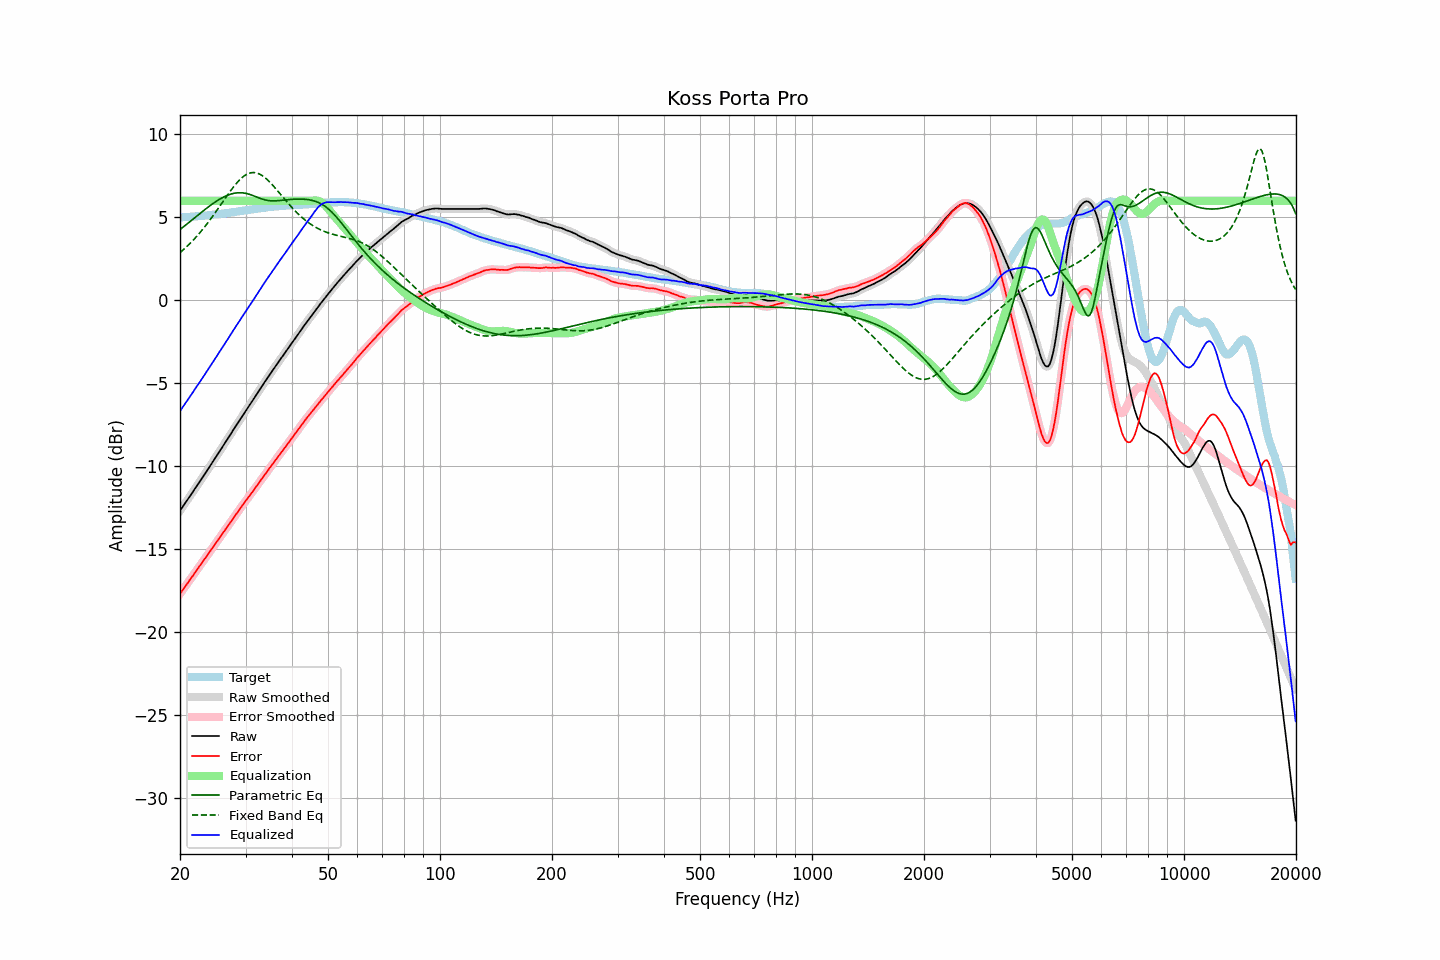

Data behind this chart, as committed beside it:
frequency, raw, error, smoothed, error_smoothed, equalization, parametric_eq, fixed_band_eq, equalized_raw, equalized_smoothed, target
20.00, -12.67, -17.68, -12.67, -17.67, 6.00, 4.27, 2.88, -6.67, -6.67, 5.01
20.20, -12.53, -17.54, -12.53, -17.54, 6.00, 4.34, 2.96, -6.53, -6.53, 5.01
20.40, -12.39, -17.41, -12.39, -17.41, 6.00, 4.42, 3.05, -6.39, -6.39, 5.02
20.61, -12.25, -17.28, -12.25, -17.27, 6.00, 4.50, 3.13, -6.25, -6.25, 5.03
20.81, -12.11, -17.14, -12.11, -17.14, 6.00, 4.58, 3.22, -6.11, -6.11, 5.03
21.02, -11.97, -17.01, -11.97, -17.00, 6.00, 4.65, 3.32, -5.97, -5.97, 5.04
21.23, -11.82, -16.86, -11.82, -16.86, 6.00, 4.73, 3.41, -5.82, -5.82, 5.04
21.44, -11.68, -16.72, -11.68, -16.73, 6.00, 4.81, 3.51, -5.68, -5.68, 5.05
21.66, -11.54, -16.60, -11.54, -16.59, 6.00, 4.89, 3.61, -5.54, -5.54, 5.06
21.87, -11.39, -16.44, -11.39, -16.45, 6.00, 4.97, 3.71, -5.39, -5.39, 5.06
22.09, -11.25, -16.31, -11.25, -16.31, 6.00, 5.05, 3.82, -5.25, -5.25, 5.07
22.31, -11.11, -16.18, -11.10, -16.18, 6.00, 5.13, 3.92, -5.11, -5.10, 5.07
22.54, -10.96, -16.04, -10.96, -16.04, 6.00, 5.21, 4.04, -4.96, -4.96, 5.07
22.76, -10.82, -15.90, -10.82, -15.91, 6.00, 5.28, 4.15, -4.82, -4.82, 5.08
22.99, -10.68, -15.77, -10.68, -15.77, 6.00, 5.36, 4.27, -4.68, -4.68, 5.09
23.22, -10.53, -15.63, -10.53, -15.63, 6.00, 5.44, 4.39, -4.53, -4.53, 5.10
23.45, -10.38, -15.49, -10.38, -15.50, 6.00, 5.51, 4.51, -4.38, -4.38, 5.11
23.69, -10.23, -15.36, -10.23, -15.36, 6.00, 5.59, 4.64, -4.23, -4.23, 5.12
23.92, -10.09, -15.22, -10.09, -15.22, 6.00, 5.66, 4.76, -4.09, -4.09, 5.13
24.16, -9.94, -15.08, -9.94, -15.08, 6.00, 5.73, 4.89, -3.94, -3.94, 5.14
24.40, -9.79, -14.94, -9.79, -14.94, 6.00, 5.80, 5.03, -3.79, -3.79, 5.15
24.65, -9.64, -14.81, -9.64, -14.81, 6.00, 5.87, 5.16, -3.64, -3.64, 5.17
24.89, -9.49, -14.67, -9.49, -14.67, 6.00, 5.94, 5.30, -3.49, -3.49, 5.18
25.14, -9.34, -14.53, -9.34, -14.53, 6.00, 6.00, 5.43, -3.34, -3.34, 5.19
25.39, -9.19, -14.39, -9.19, -14.39, 6.00, 6.06, 5.57, -3.19, -3.19, 5.20
25.65, -9.04, -14.25, -9.04, -14.25, 6.00, 6.12, 5.71, -3.04, -3.04, 5.21
25.91, -8.89, -14.12, -8.89, -14.12, 6.00, 6.17, 5.85, -2.89, -2.89, 5.23
26.16, -8.74, -13.98, -8.74, -13.98, 6.00, 6.22, 5.99, -2.74, -2.74, 5.24
26.43, -8.59, -13.84, -8.59, -13.84, 6.00, 6.27, 6.13, -2.59, -2.59, 5.25
26.69, -8.44, -13.70, -8.44, -13.70, 6.00, 6.31, 6.27, -2.44, -2.44, 5.26
26.96, -8.29, -13.57, -8.29, -13.57, 6.00, 6.35, 6.41, -2.29, -2.29, 5.28
27.23, -8.14, -13.43, -8.14, -13.43, 6.00, 6.39, 6.55, -2.14, -2.14, 5.29
27.50, -7.99, -13.30, -7.99, -13.29, 6.00, 6.42, 6.68, -1.99, -1.99, 5.30
27.77, -7.83, -13.14, -7.83, -13.15, 6.00, 6.44, 6.80, -1.83, -1.83, 5.31
28.05, -7.68, -13.01, -7.68, -13.01, 6.00, 6.46, 6.93, -1.68, -1.68, 5.33
28.33, -7.53, -12.87, -7.53, -12.87, 6.00, 6.48, 7.04, -1.53, -1.53, 5.34
28.62, -7.38, -12.74, -7.38, -12.74, 6.00, 6.49, 7.15, -1.38, -1.38, 5.36
28.90, -7.23, -12.60, -7.23, -12.60, 6.00, 6.49, 7.26, -1.23, -1.23, 5.37
29.19, -7.08, -12.47, -7.08, -12.47, 6.00, 6.49, 7.35, -1.08, -1.08, 5.39
29.48, -6.93, -12.33, -6.93, -12.33, 6.00, 6.48, 7.43, -0.93, -0.93, 5.40
29.78, -6.78, -12.20, -6.78, -12.20, 6.00, 6.47, 7.51, -0.78, -0.78, 5.42
30.08, -6.63, -12.06, -6.63, -12.06, 6.00, 6.45, 7.57, -0.63, -0.63, 5.43
30.38, -6.49, -11.94, -6.49, -11.94, 6.00, 6.43, 7.62, -0.49, -0.49, 5.45
30.68, -6.35, -11.80, -6.35, -11.81, 6.00, 6.40, 7.66, -0.35, -0.35, 5.45
30.99, -6.21, -11.68, -6.21, -11.68, 6.00, 6.37, 7.69, -0.21, -0.21, 5.47
31.30, -6.06, -11.54, -6.06, -11.55, 6.00, 6.33, 7.70, -0.06, -0.06, 5.48
31.61, -5.91, -11.41, -5.91, -11.41, 6.00, 6.30, 7.70, 0.09, 0.09, 5.50
31.93, -5.76, -11.27, -5.76, -11.28, 6.00, 6.26, 7.69, 0.24, 0.24, 5.51
32.24, -5.62, -11.15, -5.62, -11.14, 6.00, 6.22, 7.67, 0.38, 0.38, 5.53
32.57, -5.47, -11.01, -5.47, -11.01, 6.00, 6.18, 7.63, 0.53, 0.53, 5.54
32.89, -5.32, -10.87, -5.32, -10.87, 6.00, 6.15, 7.59, 0.68, 0.68, 5.56
33.22, -5.17, -10.73, -5.17, -10.74, 6.00, 6.11, 7.53, 0.83, 0.83, 5.56
33.55, -5.02, -10.60, -5.02, -10.60, 6.00, 6.08, 7.46, 0.98, 0.98, 5.58
33.89, -4.88, -10.47, -4.88, -10.47, 6.00, 6.06, 7.39, 1.12, 1.12, 5.59
34.23, -4.73, -10.34, -4.73, -10.34, 6.00, 6.03, 7.30, 1.27, 1.27, 5.61
34.57, -4.59, -10.21, -4.59, -10.21, 6.00, 6.02, 7.21, 1.41, 1.41, 5.62
34.92, -4.44, -10.07, -4.44, -10.07, 6.00, 6.01, 7.12, 1.56, 1.56, 5.63
35.27, -4.30, -9.94, -4.30, -9.94, 6.00, 6.00, 7.01, 1.70, 1.70, 5.64
35.62, -4.16, -9.81, -4.16, -9.81, 6.00, 6.00, 6.91, 1.84, 1.84, 5.65
35.97, -4.02, -9.68, -4.02, -9.68, 6.00, 6.00, 6.80, 1.98, 1.98, 5.66
... 635 more rows
